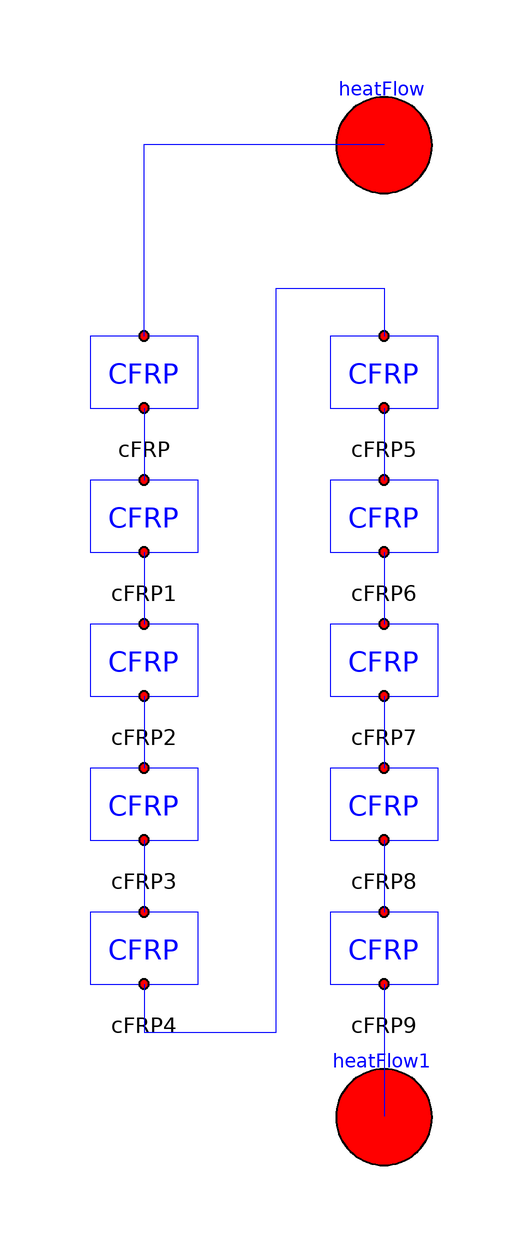

The Modelica model whose source follows is shown above as a component diagram (icons at their Placement, wires along their Line points).

model Tank10Pieces
      //import models
        TankCell
             cFRP
          annotation (Placement(transformation(extent={{-50,36},{-30,56}})));
        TankCell
             cFRP1
          annotation (Placement(transformation(extent={{-50,12},{-30,32}})));
        TankCell
             cFRP2
          annotation (Placement(transformation(extent={{-50,-12},{-30,8}})));
        TankCell
             cFRP3
          annotation (Placement(transformation(extent={{-50,-36},{-30,-16}})));
        TankCell
             cFRP4
          annotation (Placement(transformation(extent={{-50,-60},{-30,-40}})));
        TankCell
             cFRP5
          annotation (Placement(transformation(extent={{-10,36},{10,56}})));
        TankCell
             cFRP6
          annotation (Placement(transformation(extent={{-10,12},{10,32}})));
        TankCell
             cFRP7
          annotation (Placement(transformation(extent={{-10,-12},{10,8}})));
        TankCell
             cFRP8
          annotation (Placement(transformation(extent={{-10,-36},{10,-16}})));
        TankCell
             cFRP9
          annotation (Placement(transformation(extent={{-10,-60},{10,-40}})));
        Ports.HeatFlow heatFlow
          annotation (Placement(transformation(extent={{-10,74},{10,94}})));
        Ports.HeatFlow heatFlow1
          annotation (Placement(transformation(extent={{-10,-88},{10,-68}})));
      equation
        connect(cFRP.portA, heatFlow) annotation (Line(
            points={{-40,52},{-40,84},{0,84}},
            color={0,0,255},
            smooth=Smooth.None));
        connect(cFRP.portB, cFRP1.portA) annotation (Line(
            points={{-40,40},{-40,28}},
            color={0,0,255},
            smooth=Smooth.None));
        connect(cFRP1.portB, cFRP2.portA) annotation (Line(
            points={{-40,16},{-40,4}},
            color={0,0,255},
            smooth=Smooth.None));
        connect(cFRP2.portB, cFRP3.portA) annotation (Line(
            points={{-40,-8},{-40,-20}},
            color={0,0,255},
            smooth=Smooth.None));
        connect(cFRP3.portB, cFRP4.portA) annotation (Line(
            points={{-40,-32},{-40,-44}},
            color={0,0,255},
            smooth=Smooth.None));
        connect(cFRP4.portB, cFRP5.portA) annotation (Line(
            points={{-40,-56},{-40,-64},{-18,-64},{-18,60},{0,60},{0,52}},
            color={0,0,255},
            smooth=Smooth.None));
        connect(cFRP5.portB, cFRP6.portA) annotation (Line(
            points={{0,40},{0,28}},
            color={0,0,255},
            smooth=Smooth.None));
        connect(cFRP6.portB, cFRP7.portA) annotation (Line(
            points={{0,16},{0,4}},
            color={0,0,255},
            smooth=Smooth.None));
        connect(cFRP7.portB, cFRP8.portA) annotation (Line(
            points={{0,-8},{0,-20}},
            color={0,0,255},
            smooth=Smooth.None));
        connect(cFRP8.portB, cFRP9.portA) annotation (Line(
            points={{0,-32},{0,-44}},
            color={0,0,255},
            smooth=Smooth.None));
        connect(cFRP9.portB, heatFlow1) annotation (Line(
            points={{0,-56},{0,-56},{0,-78}},
            color={0,0,255},
            smooth=Smooth.None));
        annotation (Diagram(graphics));
      end Tank10Pieces;